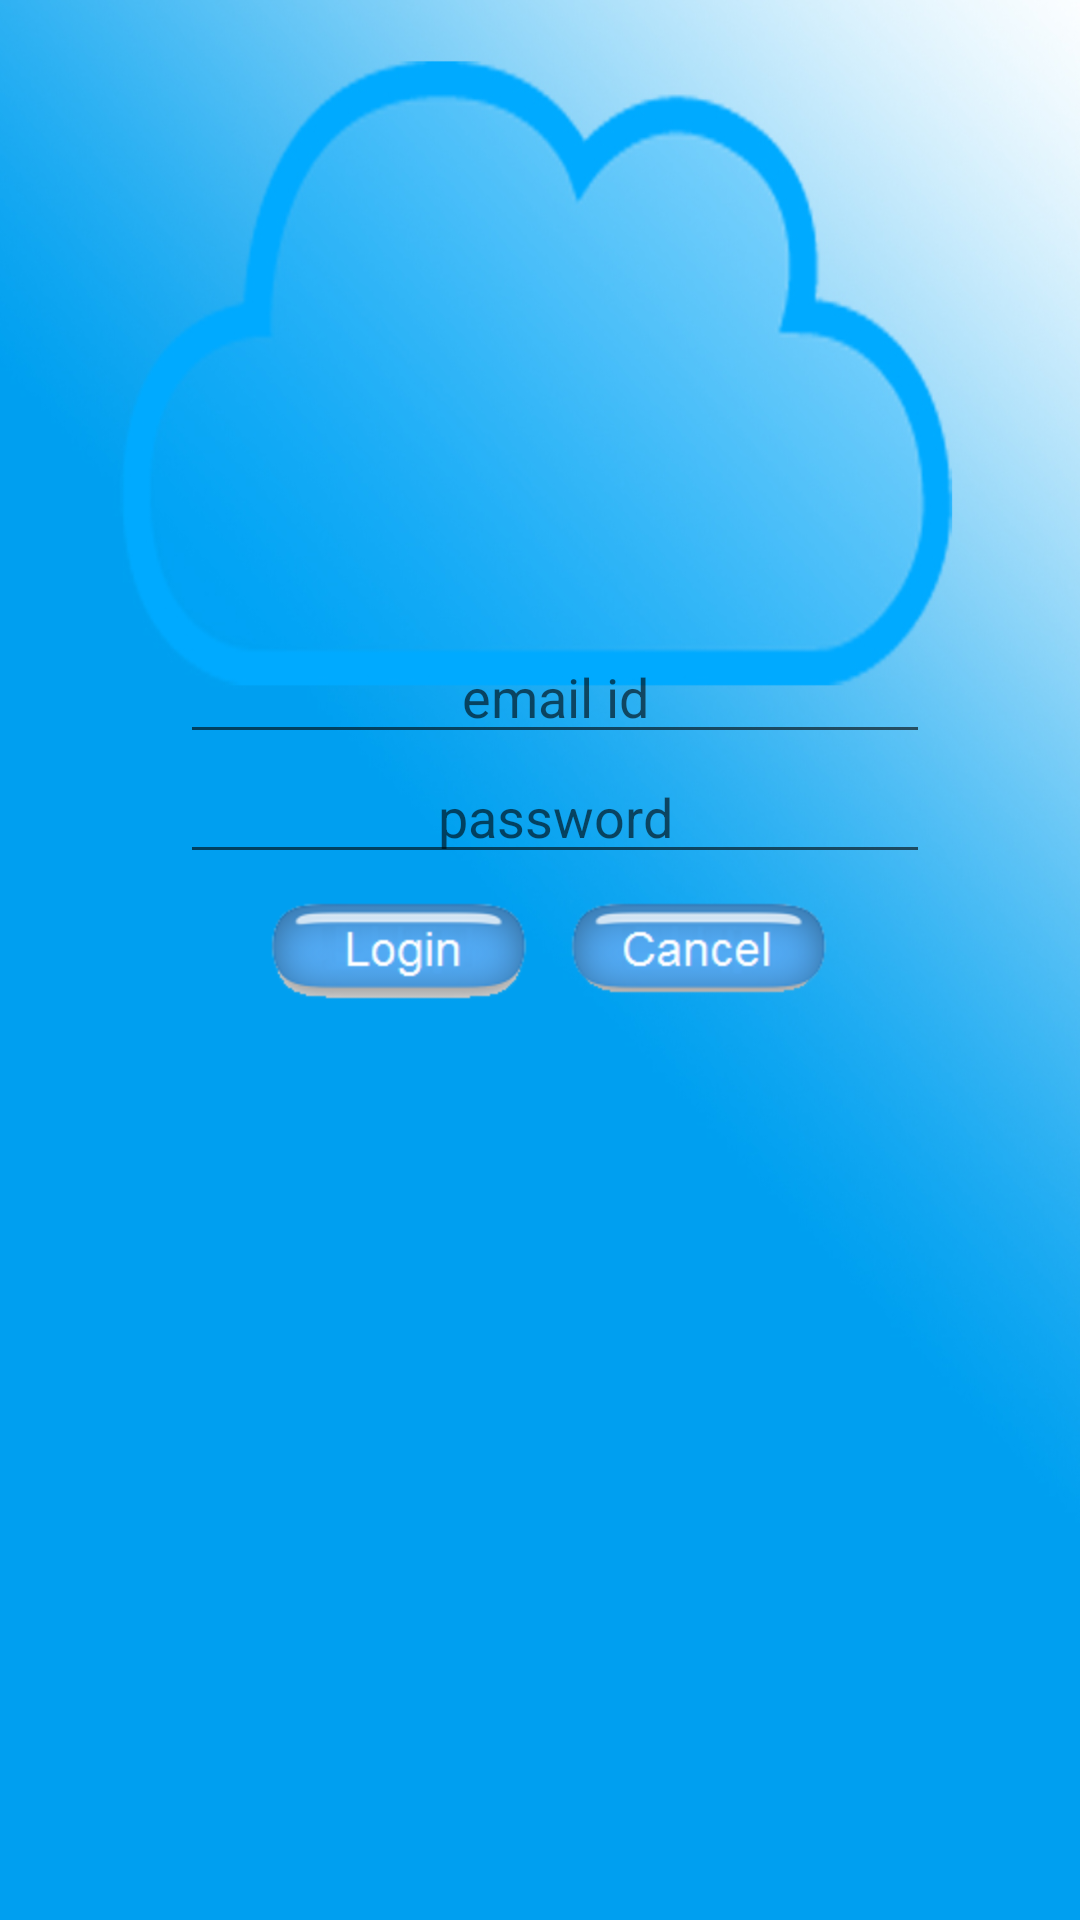

Layout XML and referenced resources for this Android screen:
<!-- AndroidManifest.xml: application theme AppTheme -->
<!-- res/layout/activity_sign_in.xml -->
<?xml version="1.0" encoding="utf-8"?>

<AbsoluteLayout xmlns:android="http://schemas.android.com/apk/res/android" 
	android:orientation="vertical"
    android:padding="10dip"

    android:layout_width="fill_parent"
    android:layout_height="wrap_content"
    android:background="@drawable/loginbc"
    >
    
    
    <EditText android:id="@+id/userName"
        android:layout_width="250dp"
        android:layout_height="wrap_content"
        android:clickable="true"
        android:singleLine="true"
        android:gravity="center_horizontal"
        android:password="false"
         android:hint="email id"
         android:layout_x="50dp"
         android:layout_y="200dp"
       
    />
    
    
    <EditText android:id="@+id/password"
        android:layout_x="50dp"
        android:layout_height="wrap_content"
        android:clickable="true"
        android:gravity="center_horizontal"
        android:layout_width="250dp"
        android:singleLine="true"
        android:password="true"
         android:layout_y="240dp"
        android:hint="password"
    /> 
  
    <ImageButton
        android:id="@+id/login"
        android:layout_width="wrap_content"
        android:layout_height="wrap_content"
        android:background="@android:color/transparent"
        android:src="@drawable/login" 
   
        android:layout_x="80dp"
         android:layout_y="290dp"/>
        
    <ImageButton
        android:id="@+id/cancel"
        android:layout_width="wrap_content"
        android:layout_height="wrap_content"
       
        android:background="@android:color/transparent"
        android:src="@drawable/cancel" 
        android:layout_x="180dp"
        android:layout_y="290dp"/>
  
</AbsoluteLayout>
<!-- resources referenced by this layout -->
<resources>
  <!-- drawable cancel: png bitmap (drawable-hdpi, 7552 bytes) -->
  <!-- drawable login: png bitmap (drawable-hdpi, 7543 bytes) -->
  <!-- drawable loginbc: jpg bitmap (drawable-hdpi, 156740 bytes) -->
</resources>
